Run: headless pygame with SDL's dummy video driver; simulated clock (each Clock.tick advances the game by its frame time, no real sleeping); random seed 0; keys injected as events and as key.get_pressed() state; no mouse input.
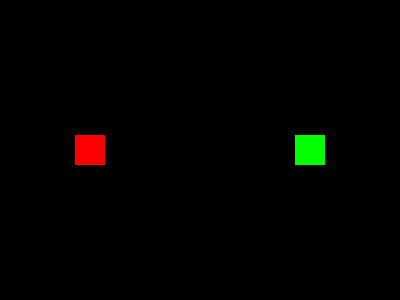
Frame 1 of 4 · flips 1–60 · no input
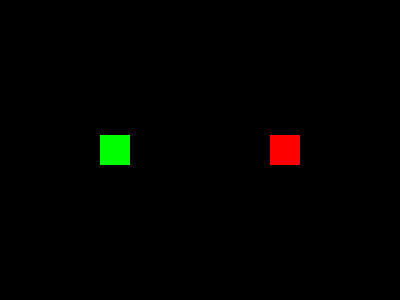
Frame 2 of 4 · flips 61–180 · tapped SPACE, RETURN · held RIGHT (→), D
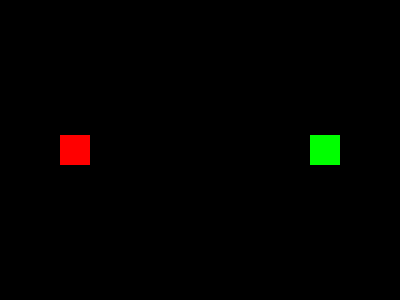
Frame 3 of 4 · flips 181–300 · held DOWN (↓), S
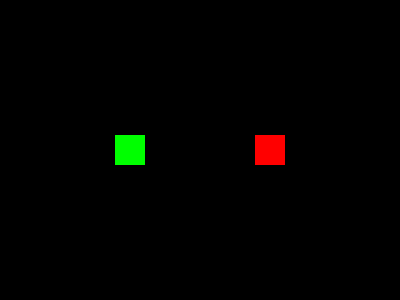
Frame 4 of 4 · flips 301–420 · held LEFT (←), A, UP (↑), W

The pygame program that drew these frames:

import pygame

print("Initialization")
pygame.init()

screen = pygame.display.set_mode((400, 300))
pygame.display.update()

# Game loop
# Event processing
# When quit is clicked, what to do?
# When mouse is clicked, what to do?
# When keyboard is pressed, what to do?
# RGB: Red - Green - Blue
# Each color component has 8 bit (1 byte) to represent that component
# Each component value can be between 0-255

FPS = 30
BLACK = (0, 0, 0)
WHITE = (255, 255, 255)
RED = (255, 0, 0)
GREEN = (0, 255, 0)
BLUE = (0, 0, 255)
BLOCK_X = 30
BLOCK_Y = 30
SCREEN_X = 400
SCREEN_Y = 300

clock = pygame.time.Clock()

running = True

class Block(pygame.sprite.Sprite):
    def __init__(self, direction, fill_color):
        pygame.sprite.Sprite.__init__(self)
        self.image = pygame.Surface((BLOCK_X, BLOCK_Y))
        self.image.fill(fill_color)
        self.rect = self.image.get_rect()
        self.rect.center = (SCREEN_X / 2, SCREEN_Y / 2)
        self.direction = direction

    def update(self):
        if self.direction == 'LEFT':
            self.rect.x = self.rect.x - 5
        else:
            self.rect.x = self.rect.x + 5
            
        if self.rect.x > SCREEN_X:
            self.rect.x = 0
        elif self.rect.x < 0:
            self.rect.x = SCREEN_X

    def draw(self, surface):
        surface.blit(self.image, (self.rect.x, self.rect.y))

block_left = Block('LEFT', GREEN)
block_right = Block('RIGHT', RED)

while running:
    clock.tick(FPS)
    
    # Process events
    for event in pygame.event.get():
        if event.type == pygame.QUIT:
            running = False

    # Update
    block_left.update()
    block_right.update()

    # Draw
    screen.fill(BLACK)
    block_right.draw(screen)
    block_left.draw(screen)

    # Flip
    pygame.display.flip()
    
pygame.quit()
